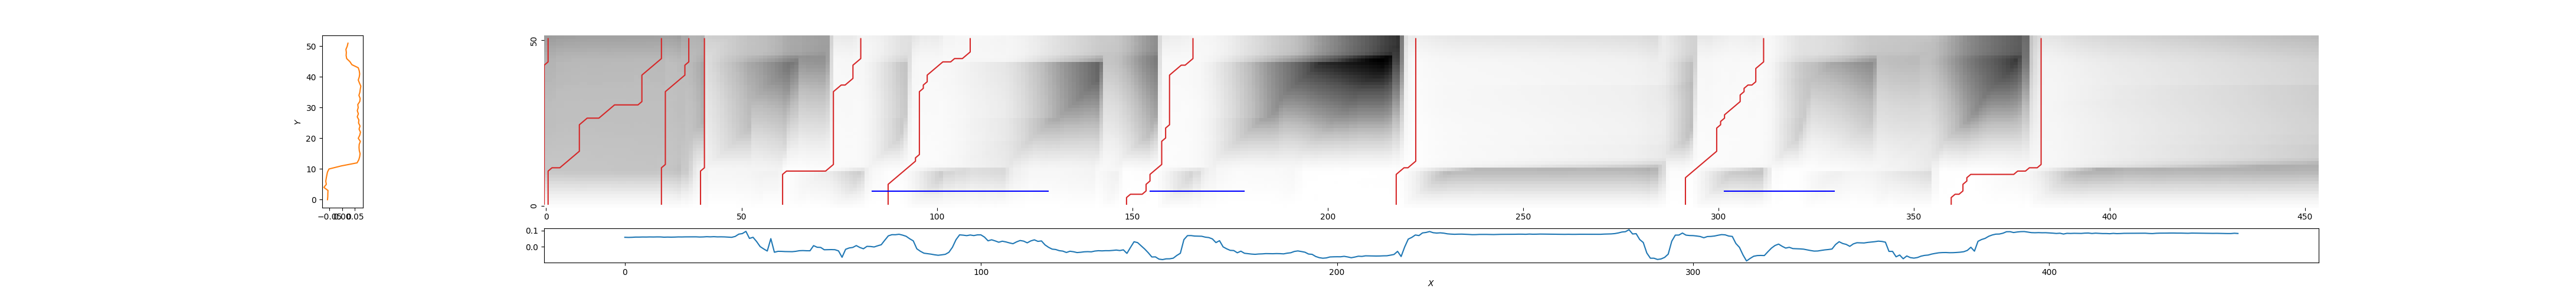

Data behind this chart, as committed beside it:
0, 1, 1.9191378654714355
1, 30, 1.84
30, 37, 1.638
40, 41, 1.152
61, 81, 0.3834
88, 109, 0.276
149, 166, 0.2786
218, 223, 0.5442
292, 312, 0.2447
360, 383, 0.7242
